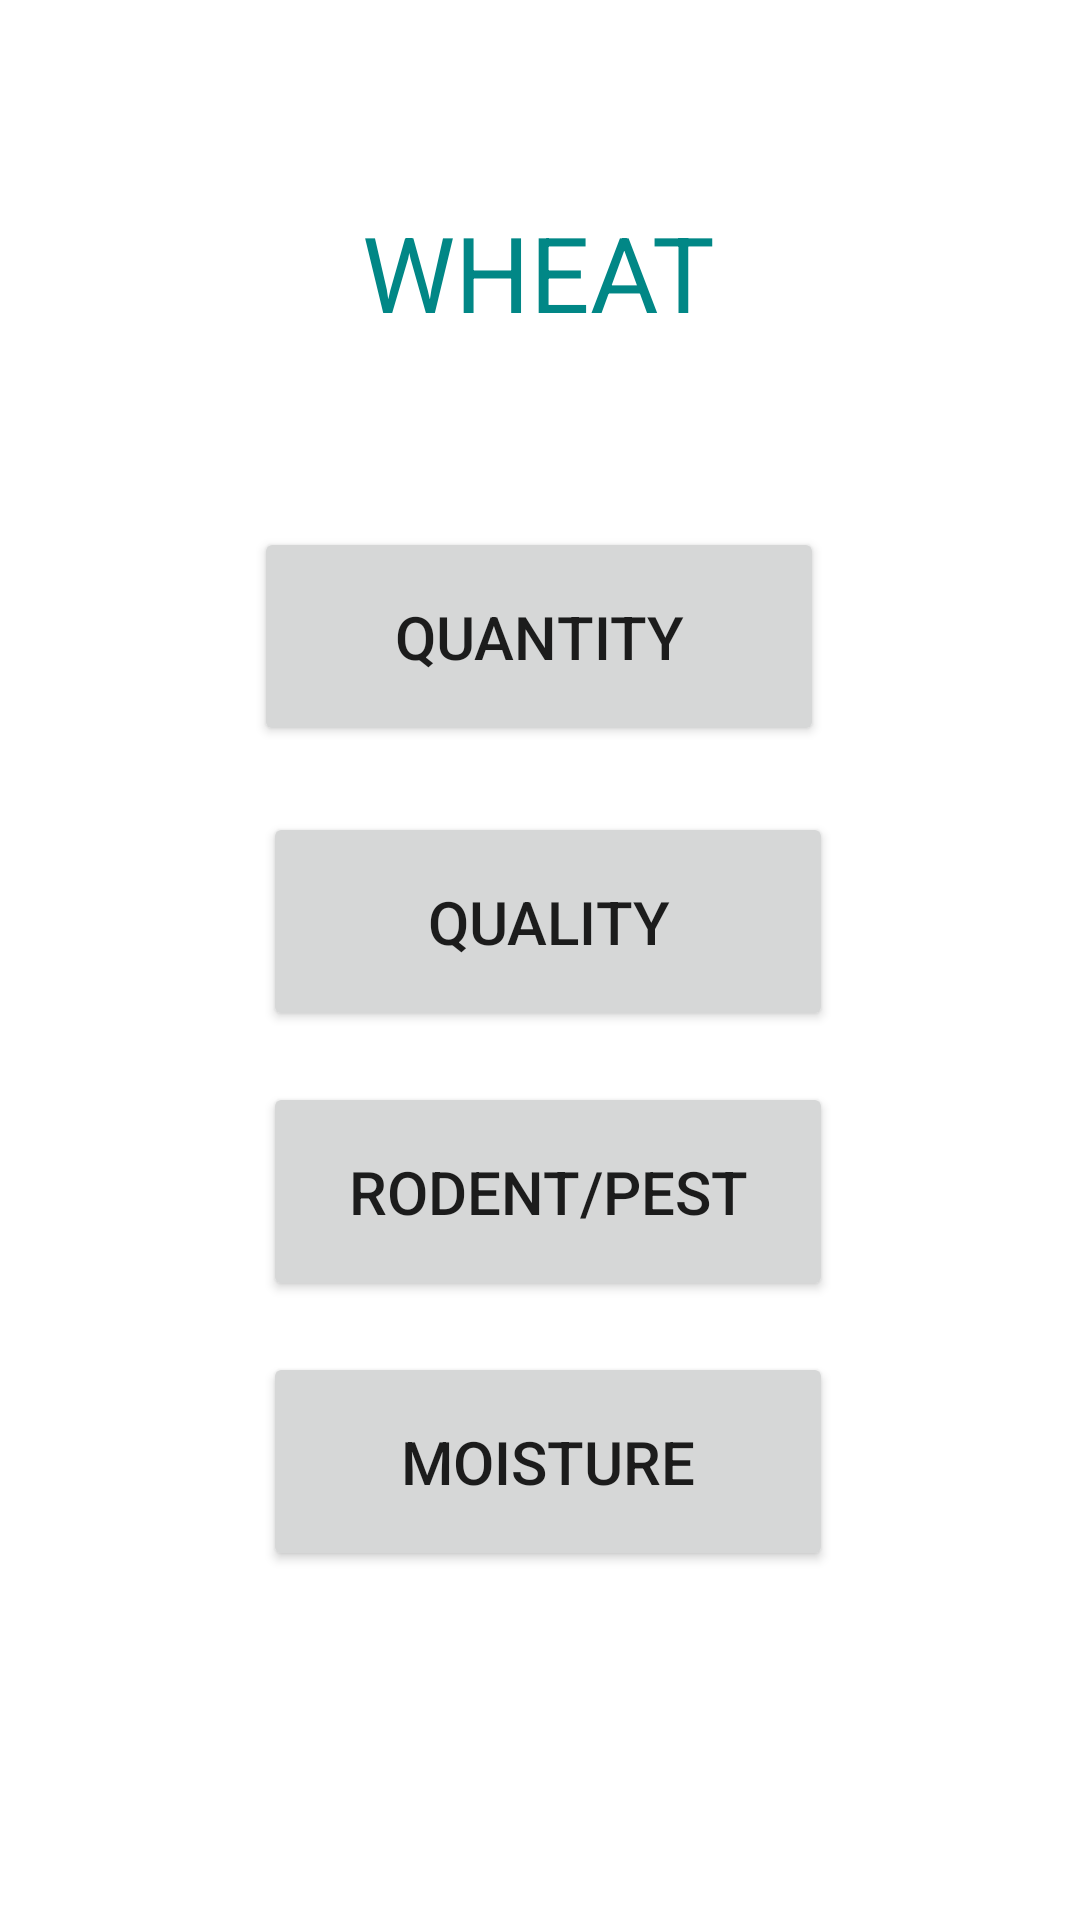

Layout XML and referenced resources for this Android screen:
<!-- AndroidManifest.xml: application theme Theme.SMART_Storage -->
<!-- res/layout/activity_wheat.xml -->
<?xml version="1.0" encoding="utf-8"?>
<androidx.constraintlayout.widget.ConstraintLayout xmlns:android="http://schemas.android.com/apk/res/android"
    xmlns:app="http://schemas.android.com/apk/res-auto"
    xmlns:tools="http://schemas.android.com/tools"
    android:layout_width="match_parent"
    android:layout_height="match_parent"
    tools:context=".Wheat">
    <TextView

        android:id="@+id/TextTextPersonName3"
        android:layout_width="wrap_content"
        android:layout_height="wrap_content"
        android:layout_marginStart="103dp"
        android:layout_marginTop="66dp"
        android:layout_marginEnd="104dp"
        android:layout_marginBottom="525dp"
        android:textColor="@color/teal_700"
        android:ems="5"
        android:inputType="textPersonName"
        android:text="WHEAT"
        android:textAlignment="center"
        android:textSize="35sp"
        app:layout_constraintBottom_toBottomOf="parent"
        app:layout_constraintEnd_toEndOf="parent"
        app:layout_constraintStart_toStartOf="parent"
        app:layout_constraintTop_toTopOf="parent" />

    <Button
        android:id="@+id/button1"
        android:layout_width="190dp"
        android:layout_height="73dp"
        android:layout_marginStart="113dp"
        android:layout_marginTop="189dp"
        android:layout_marginEnd="114dp"
        android:layout_marginBottom="405dp"
        android:text="QUANTITY"
        android:textSize="20sp"
        app:layout_constraintBottom_toBottomOf="parent"
        app:layout_constraintEnd_toEndOf="parent"
        app:layout_constraintStart_toStartOf="parent"
        app:layout_constraintTop_toTopOf="parent" />

    <Button
        android:id="@+id/button2"
        android:layout_width="190dp"
        android:layout_height="73dp"
        android:layout_marginStart="113dp"
        android:layout_marginTop="280dp"
        android:layout_marginEnd="108dp"
        android:layout_marginBottom="306dp"
        android:text="QUALITY"
        android:textSize="20sp"
        app:layout_constraintBottom_toBottomOf="parent"
        app:layout_constraintEnd_toEndOf="parent"
        app:layout_constraintStart_toStartOf="parent"
        app:layout_constraintTop_toTopOf="parent" />

    <Button

        android:id="@+id/button3"
        android:layout_width="190dp"
        android:layout_height="73dp"
        android:layout_marginStart="113dp"
        android:layout_marginTop="370dp"
        android:layout_marginEnd="108dp"
        android:layout_marginBottom="216dp"
        android:text="RODENT/PEST"
        android:textSize="20sp"
        app:layout_constraintBottom_toBottomOf="parent"
        app:layout_constraintEnd_toEndOf="parent"
        app:layout_constraintStart_toStartOf="parent"
        app:layout_constraintTop_toTopOf="parent" />

    <Button
        android:id="@+id/button4"
        android:layout_width="190dp"
        android:layout_height="73dp"
        android:layout_marginStart="113dp"
        android:layout_marginTop="460dp"
        android:layout_marginEnd="108dp"
        android:layout_marginBottom="126dp"
        android:text="MOISTURE"
        android:textSize="20sp"
        app:layout_constraintBottom_toBottomOf="parent"
        app:layout_constraintEnd_toEndOf="parent"
        app:layout_constraintStart_toStartOf="parent"
        app:layout_constraintTop_toTopOf="parent" />

</androidx.constraintlayout.widget.ConstraintLayout>
<!-- resources referenced by this layout -->
<resources>
  <style name="Theme.SMART_Storage" parent="Theme.MaterialComponents.DayNight.DarkActionBar">
          
          <item name="colorPrimary">@color/purple_500</item>
          <item name="colorPrimaryVariant">@color/purple_700</item>
          <item name="colorOnPrimary">@color/white</item>
          
          <item name="colorSecondary">@color/teal_200</item>
          <item name="colorSecondaryVariant">@color/teal_700</item>
          <item name="colorOnSecondary">@color/black</item>
          
          <item name="android:statusBarColor" tools:targetApi="l">?attr/colorPrimaryVariant</item>
          
      </style>
  <!-- not gathered from this repository: default colours our renderer supplied (Android Studio template values) -->
  <color name="purple_500">#FF6200EE</color>
  <color name="purple_700">#FF3700B3</color>
  <color name="teal_200">#FF03DAC5</color>
  <color name="teal_700">#FF018786</color>
  <color name="black">#FF000000</color>
  <color name="white">#FFFFFFFF</color>
</resources>
